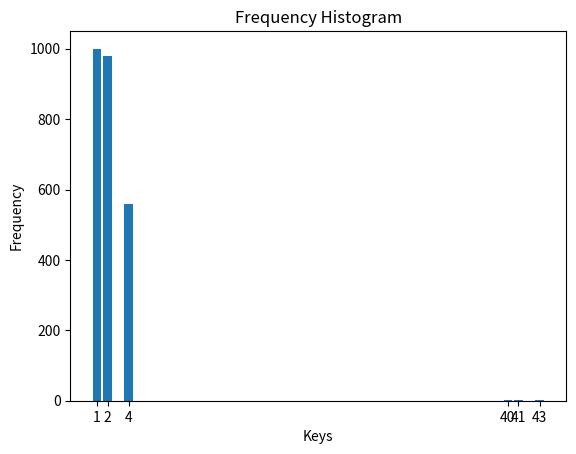

Recreate this plot in Python.

import matplotlib.pyplot as plt

# Your frequency dictionary
freq = {1: 1000, 2: 980, 4: 560, 40: 3, 41: 1, 43: 1}

# Getting the keys and values from the dictionary
keys = list(freq.keys())
values = list(freq.values())

# Creating the bar chart
plt.bar(keys, values)

# Adding titles and labels
plt.title('Frequency Histogram')
plt.xlabel('Keys')
plt.ylabel('Frequency')

# Displaying the plot
plt.xticks(keys) # To ensure all keys are shown on the x-axis
plt.show()
